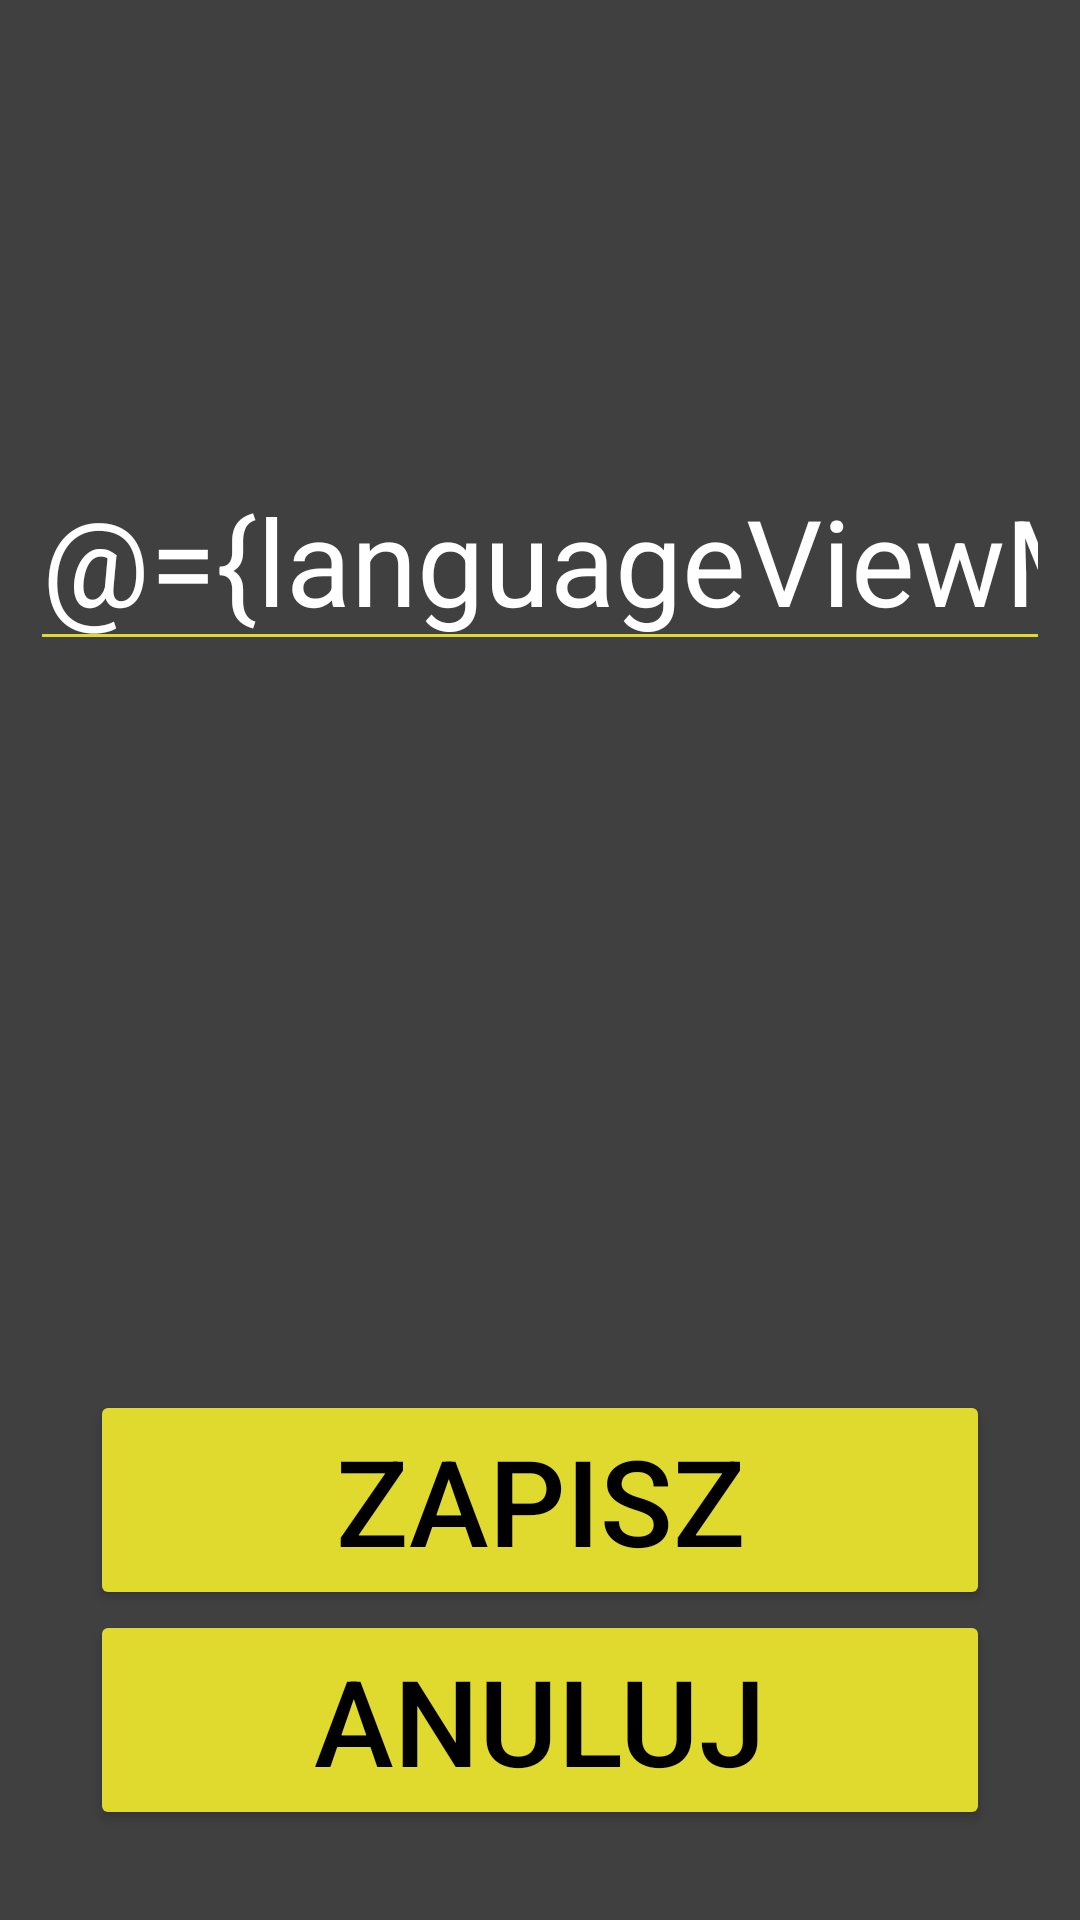

Write the Android layout XML for this screen, with the resource values it uses.
<!-- AndroidManifest.xml: application theme Theme.Verbo -->
<!-- res/layout/fragment_add_language.xml -->
<?xml version="1.0" encoding="utf-8"?>
<layout xmlns:android="http://schemas.android.com/apk/res/android"
    xmlns:tools="http://schemas.android.com/tools"
    xmlns:app="http://schemas.android.com/apk/res-auto">

    <data>
        <variable
            name="languageViewModel"
            type="com.example.verbo.addlanguage.AddLanguageViewModel" />
    </data>

    <androidx.constraintlayout.widget.ConstraintLayout
        android:background="#404040"
        android:layout_width="match_parent"
        android:layout_height="match_parent">


        <EditText
            android:id="@+id/editTextLanguage"
            android:layout_width="match_parent"
            android:layout_height="wrap_content"
            android:layout_marginStart="10dp"
            android:layout_marginEnd="10dp"
            android:layout_marginTop="150dp"
            android:backgroundTint="#e0da2f"
            android:hint="@string/podaj_j_zyk"
            android:inputType="text"
            android:textColor="@android:color/white"
            android:textColorHint="@android:color/darker_gray"
            android:textSize="40sp"
            android:text="@={languageViewModel.languageName}"
            app:layout_constraintStart_toStartOf="parent"
            app:layout_constraintTop_toTopOf="parent" />

        <LinearLayout
            android:id="@+id/linearLayout1"
            android:layout_width="match_parent"
            android:layout_height="wrap_content"
            android:layout_margin="30dp"
            android:orientation="vertical"
            app:layout_constraintBottom_toBottomOf="parent"
            app:layout_constraintEnd_toEndOf="parent"
            app:layout_constraintStart_toStartOf="parent">

            <Button
                android:id="@+id/save_language_button"
                android:layout_width="match_parent"
                android:layout_height="wrap_content"
                android:backgroundTint="#e0da2f"
                android:textColor="@color/black"
                android:text="@string/zapisz"
                android:textSize="40sp"
                app:layout_constraintTop_toBottomOf="@+id/textView" />

            <Button
                android:id="@+id/cancel_button"
                android:layout_width="match_parent"
                android:layout_height="wrap_content"
                android:backgroundTint="#e0da2f"
                android:textColor="@color/black"
                android:text="@string/anuluj"
                android:textSize="40sp"
                app:layout_constraintTop_toBottomOf="@+id/textView" />
        </LinearLayout>

    </androidx.constraintlayout.widget.ConstraintLayout>
</layout>
<!-- resources referenced by this layout -->
<resources>
  <string name="anuluj">Anuluj</string>
  <string name="podaj_j_zyk">Podaj język</string>
  <string name="zapisz">Zapisz</string>
  <style name="Theme.Verbo" parent="Base.Theme.Verbo" />
  <style name="Base.Theme.Verbo" parent="Theme.Material3.DayNight.NoActionBar">
          
          
      </style>
  <!-- not gathered from this repository: default colours our renderer supplied (Android Studio template values) -->
  <color name="black">#FF000000</color>
</resources>
